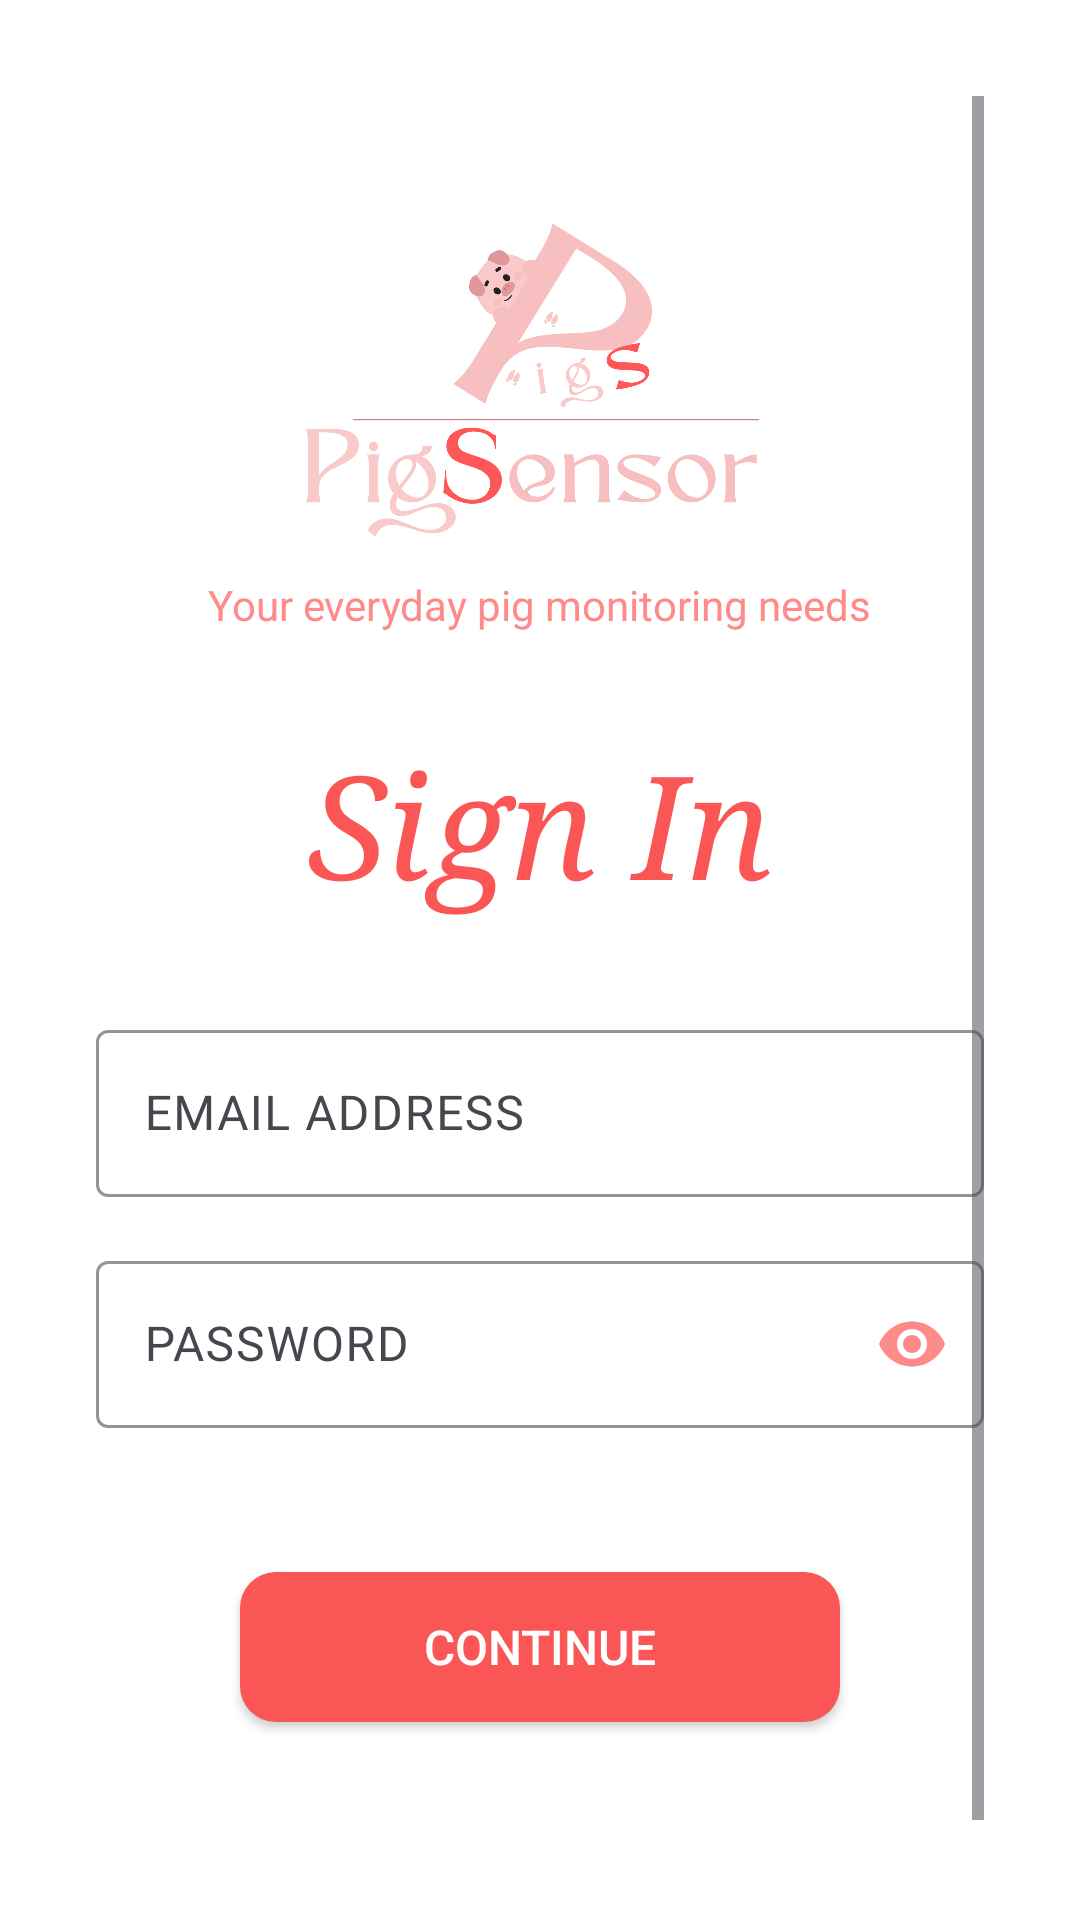

This screen was rendered from an Android layout file. Write that file and the resources it references.
<!-- AndroidManifest.xml: application theme Theme.PigS -->
<!-- res/layout/activity_login.xml -->
<?xml version="1.0" encoding="utf-8"?>
<ScrollView xmlns:android="http://schemas.android.com/apk/res/android"
    xmlns:app="http://schemas.android.com/apk/res-auto"
    android:layout_width="match_parent"
    android:layout_height="match_parent"
    android:background="@color/white"
    android:padding="32dp">

    <LinearLayout
        android:layout_width="match_parent"
        android:layout_height="wrap_content"
        android:orientation="vertical"
        android:gravity="center_horizontal">

        
        <ImageView
            android:id="@+id/ivLogo"
            android:layout_width="200dp"
            android:layout_height="120dp"
            android:layout_marginTop="32dp"
            android:src="@drawable/logo"
            android:contentDescription="PigSensor Logo"/>

        <TextView
            android:layout_width="wrap_content"
            android:layout_height="wrap_content"
            android:text="Your everyday pig monitoring needs"
            android:textColor="@color/pig_pink"
            android:textSize="14sp"
            android:layout_marginTop="8dp"/>

        <TextView
            android:layout_width="wrap_content"
            android:layout_height="wrap_content"
            android:text="Sign In"
            android:textColor="@color/pig_red"
            android:textSize="48sp"
            android:fontFamily="serif"
            android:textStyle="italic"
            android:layout_marginTop="32dp"
            android:layout_marginBottom="32dp"/>

        
        <com.google.android.material.textfield.TextInputLayout
            android:layout_width="match_parent"
            android:layout_height="wrap_content"
            android:hint="EMAIL ADDRESS"
            app:hintTextColor="@color/text_hint"
            app:boxBackgroundColor="@android:color/transparent"
            app:boxStrokeColor="@color/pig_pink">

            <com.google.android.material.textfield.TextInputEditText
                android:id="@+id/etEmail"
                android:layout_width="match_parent"
                android:layout_height="wrap_content"
                android:inputType="textEmailAddress"
                android:textColor="@color/pig_pink"/>
        </com.google.android.material.textfield.TextInputLayout>

        
        <com.google.android.material.textfield.TextInputLayout
            android:layout_width="match_parent"
            android:layout_height="wrap_content"
            android:layout_marginTop="16dp"
            android:hint="PASSWORD"
            app:passwordToggleEnabled="true"
            app:passwordToggleTint="@color/pig_pink"
            app:hintTextColor="@color/text_hint"
            app:boxBackgroundColor="@android:color/transparent"
            app:boxStrokeColor="@color/pig_pink">

            <com.google.android.material.textfield.TextInputEditText
                android:id="@+id/etPassword"
                android:layout_width="match_parent"
                android:layout_height="wrap_content"
                android:inputType="textPassword"
                android:textColor="@color/pig_pink"/>
        </com.google.android.material.textfield.TextInputLayout>

        
        <androidx.appcompat.widget.AppCompatButton
            android:id="@+id/btnContinue"
            android:layout_width="200dp"
            android:layout_height="50dp"
            android:layout_marginTop="48dp"
            android:background="@drawable/bg_button_rounded"
            android:text="CONTINUE"
            android:textColor="@color/white"
            android:textSize="16sp"/>

        
        <RelativeLayout
            android:layout_width="match_parent"
            android:layout_height="wrap_content"
            android:layout_marginTop="48dp">

            <TextView
                android:id="@+id/tvForgotPassword"
                android:layout_width="wrap_content"
                android:layout_height="wrap_content"
                android:layout_alignParentStart="true"
                android:text="Forgot Password?"
                android:textColor="@color/pig_pink"/>

            <TextView
                android:id="@+id/tvCreateAccount"
                android:layout_width="wrap_content"
                android:layout_height="wrap_content"
                android:layout_alignParentEnd="true"
                android:text="Create Account →"
                android:textColor="@color/pig_red"/>
        </RelativeLayout>
    </LinearLayout>
</ScrollView>
<!-- resources referenced by this layout -->
<resources>
  <color name="pig_pink">#FF8A8A</color>
  <color name="pig_red">#FA5656</color>
  <color name="text_hint">#FFB6B9</color>
  <color name="white">#FFFFFFFF</color>
  <!-- drawable bg_button_rounded (drawable) -->
  <?xml version="1.0" encoding="utf-8"?>
  <shape xmlns:android="http://schemas.android.com/apk/res/android">
      <solid android:color="@color/pig_red"/>
      <corners android:radius="12dp"/>
  </shape>
  <!-- drawable logo: png bitmap (drawable, 75278 bytes) -->
  <style name="Theme.PigS" parent="Base.Theme.PigS" />
  <style name="Base.Theme.PigS" parent="Theme.Material3.DayNight.NoActionBar">
          
      </style>
</resources>
